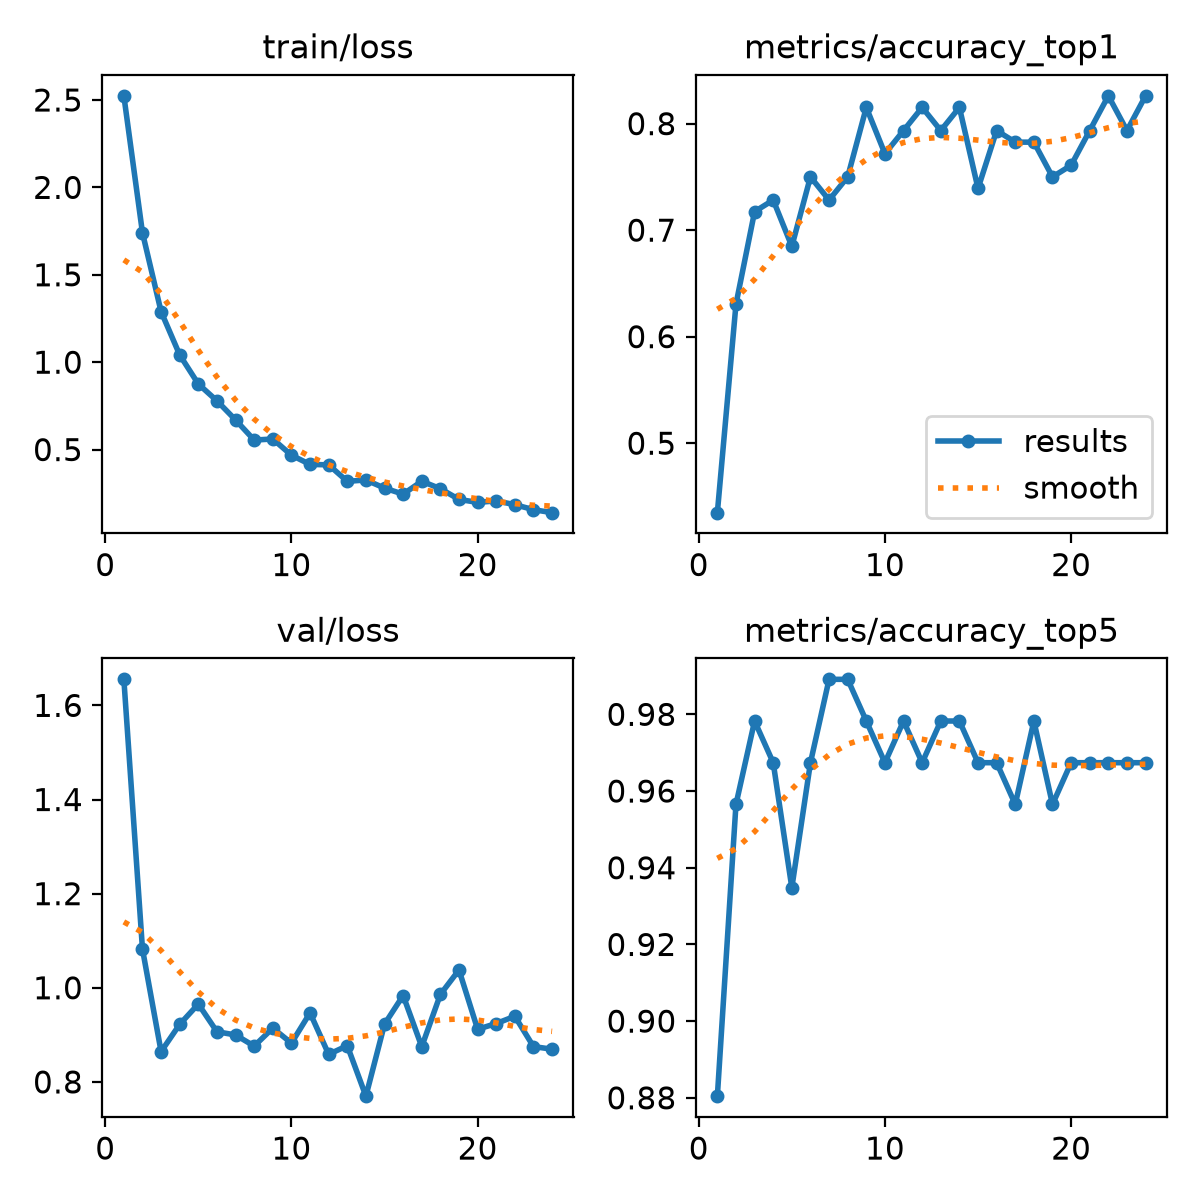

Values plotted in this chart, from the file beside it:
epoch, time, train/loss, metrics/accuracy_top1, metrics/accuracy_top5, val/loss, lr/pg0, lr/pg1, lr/pg2
1, 5.538, 2.524, 0.4348, 0.8804, 1.655, 0.0002533, 0.0002533, 0.0002533
2, 10.54, 1.74, 0.6304, 0.9565, 1.082, 0.0004928, 0.0004928, 0.0004928
3, 15.4, 1.289, 0.7174, 0.9783, 0.8645, 0.0007154, 0.0007154, 0.0007154
4, 20.13, 1.041, 0.7283, 0.9674, 0.9224, 0.0006929, 0.0006929, 0.0006929
5, 24.94, 0.8751, 0.6848, 0.9348, 0.9655, 0.0006675, 0.0006675, 0.0006675
6, 29.73, 0.7789, 0.75, 0.9674, 0.9066, 0.0006421, 0.0006421, 0.0006421
7, 34.48, 0.6695, 0.7283, 0.9891, 0.8998, 0.0006167, 0.0006167, 0.0006167
8, 39.31, 0.5543, 0.75, 0.9891, 0.8761, 0.0005914, 0.0005914, 0.0005914
9, 44.16, 0.5605, 0.8152, 0.9783, 0.9144, 0.000566, 0.000566, 0.000566
10, 48.97, 0.4679, 0.7717, 0.9674, 0.8824, 0.0005406, 0.0005406, 0.0005406
11, 53.75, 0.415, 0.7935, 0.9783, 0.9468, 0.0005152, 0.0005152, 0.0005152
12, 58.62, 0.4126, 0.8152, 0.9674, 0.8586, 0.0004899, 0.0004899, 0.0004899
13, 63.5, 0.3184, 0.7935, 0.9783, 0.877, 0.0004645, 0.0004645, 0.0004645
14, 68.39, 0.326, 0.8152, 0.9783, 0.7698, 0.0004391, 0.0004391, 0.0004391
15, 73.25, 0.2796, 0.7391, 0.9674, 0.9227, 0.0004137, 0.0004137, 0.0004137
16, 78.03, 0.245, 0.7935, 0.9674, 0.9836, 0.0003883, 0.0003883, 0.0003883
17, 82.85, 0.3189, 0.7826, 0.9565, 0.8749, 0.000363, 0.000363, 0.000363
18, 87.64, 0.2762, 0.7826, 0.9783, 0.9859, 0.0003376, 0.0003376, 0.0003376
19, 92.46, 0.2149, 0.75, 0.9565, 1.038, 0.0003122, 0.0003122, 0.0003122
20, 97.17, 0.1978, 0.7609, 0.9674, 0.912, 0.0002868, 0.0002868, 0.0002868
21, 131.6, 0.2064, 0.7935, 0.9674, 0.9241, 0.0002615, 0.0002615, 0.0002615
22, 136.6, 0.1848, 0.8261, 0.9674, 0.9395, 0.0002361, 0.0002361, 0.0002361
23, 141.4, 0.1562, 0.7935, 0.9674, 0.8751, 0.0002107, 0.0002107, 0.0002107
24, 146.3, 0.1391, 0.8261, 0.9674, 0.8695, 0.0001853, 0.0001853, 0.0001853
